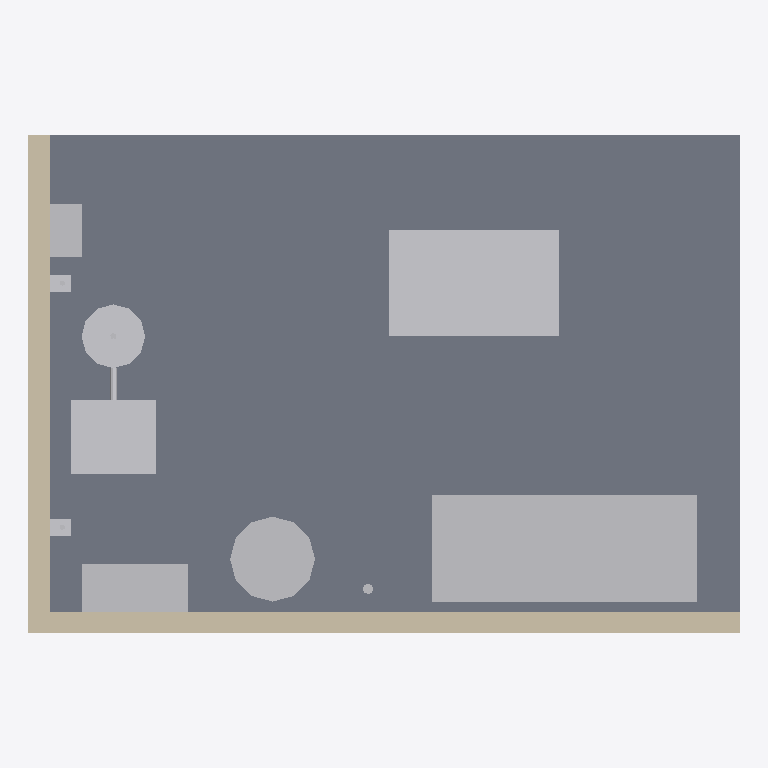
Plan cut of the same IFC building model at storey 'UG' (level 0.00 m, cut at 1.40 m), seen from above with north up, elements coloured by IFC class: 11 other elements (light grey), 2 walls (beige), 1 slab (grey). Cut surfaces are drawn darker.
Extent 6.7 m × 4.7 m × 3.2 m (x, y, z). Storeys (1): UG at 0.00 m. Elements (25): 13 IfcPipeSegment, 2 IfcTank, 2 IfcWall, 1 IfcBoiler, 1 IfcChiller, 1 IfcCompressor, 1 IfcFlowMeter, 1 IfcHeatExchanger, 1 IfcPump, 1 IfcSlab, 1 IfcValve.

HEADER;
FILE_DESCRIPTION(('ViewDefinition[DesignTransferView]'),'2;1');
FILE_NAME('/dev/null','2026-10-21T11:42:14+02:00',(''),(''),'IfcOpenShell 0.8.5','IfcOpenShell 0.8.5','Nobody');
FILE_SCHEMA(('IFC4'));
ENDSEC;
DATA;
#6=IFCPROJECT('2RpRvxDMXAPwv$LTqhexKq',#5,'mep-pump-01',$,$,$,$,(#15),#10);
#18=IFCSITE('2VHGqseBv9vekb3c3XyhOA',#17,'Site',$,$,#29,$,$,$,$,$,$,$,$);
#20=IFCBUILDING('3c65O5J71CvRl8FFORpMvG',#19,'Building',$,$,#34,$,$,$,$,$,$);
#36=IFCBUILDINGSTOREY('0QRuuE0$500BXC$DFuJQWS',#35,'UG',$,$,#43,$,$,$,0.0);
#45=IFCSLAB('2J5X__fw53cvMUVxVDVD5x',#44,'Bodenplatte',$,$,#52,#67,$,.FLOOR.);
#418=IFCCHILLER('2Aa55vpFv6fR_A8RoEayad',#417,'KM-01',$,$,#423,#425,$,.WATERCOOLED.);
#815=IFCTANK('0oNLsCrUv5HeFMtLOKqoWd',#814,'FA-01',$,$,#820,#822,$,.STORAGE.);
#69=IFCWALL('2IgSQG2VL1whxr9NRqvpPX',#68,'Rueckwand',$,$,#74,#89,$,.SOLIDWALL.);
#91=IFCWALL('0wxPheNnr88OnbzECdthEV',#90,'Seitenwand',$,$,#96,#111,$,.SOLIDWALL.);
#492=IFCCOMPRESSOR('3U0QNj$mn3aB7XdJWBY95J',#491,'DL-01',$,$,#497,#499,$,.SCROLL.);
#277=IFCBOILER('1USo4Awff0CebZsV$jqW$_',#276,'WE-01',$,$,#282,#284,$,.WATER.);
#178=IFCHEATEXCHANGER('1ndJlxRWvFrvR1M5$52kjF',#177,'FWS-01',$,$,#183,#185,$,.PLATE.);
#522=IFCTANK('2Wn22IpDnDM8943$4afxvX',#521,'Druckluftbehaelter',$,$,#527,#529,$,.PRESSUREVESSEL.);
#725=IFCFLOWMETER('2viOfvRcHCKwplM9nD6rdg',#724,'GDR-01',$,$,#730,#732,$,.GASMETER.);
#677=IFCVALVE('0NR1ybFV17mBRmDnZgDdhg',#676,'Druckluft-Entnahmestelle',$,$,#682,#684,$,.ISOLATING.);
#548=IFCPIPESEGMENT('1CVRaRmyvDeeHtIKD6yOvx',#547,'Druckluft',$,$,#553,#555,$,$);
#355=IFCPIPESEGMENT('12bVlHa4PELxC2emSJ3Bmo',#354,'Pumpenstrang',$,$,#360,#362,$,$);
#642=IFCPIPESEGMENT('2oM7hnNJv1r880mVGkMkx7',#641,'Druckluft-Verteilung',$,$,#647,#649,$,$);
ENDSEC;
